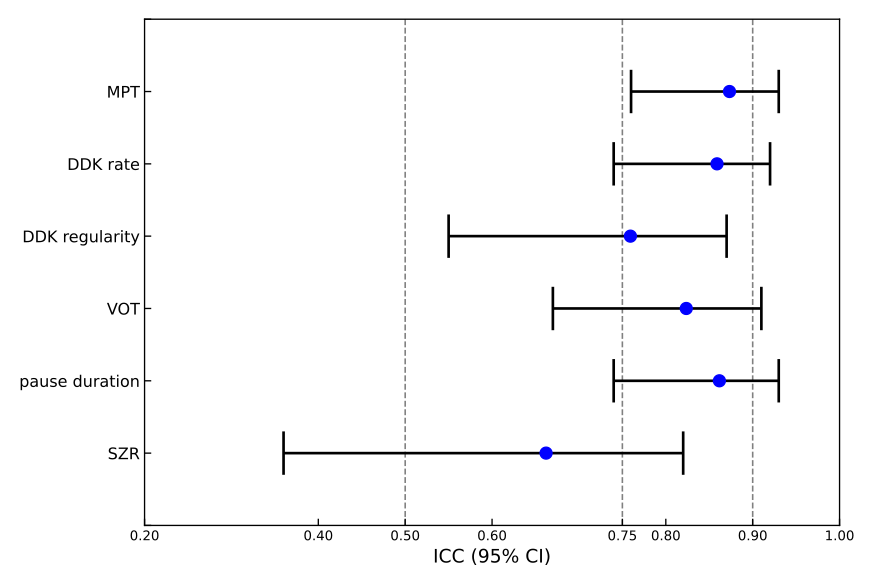

Source data for this figure (header and first rows):
Features, ICC, CI95%, F, df1, df2, pval
MPT, 0.8733, [0.76 0.93], 7.893, 39, 39, 1.349266687749997e-09
DDK rate, 0.8589, [0.74 0.92], 7.089, 40, 40, 4.4642109594935806e-09
DDK regularity, 0.7593, [0.55 0.87], 4.154, 40, 40, 8.304038837083398e-06
VOT, 0.8236, [0.67 0.91], 5.668, 40, 40, 1.236917790913331e-07
pause duration, 0.8617, [0.74 0.93], 7.23, 40, 40, 3.3001640262086237e-09
SZR, 0.6622, [0.36 0.82], 2.96, 39, 39, 0.000501
